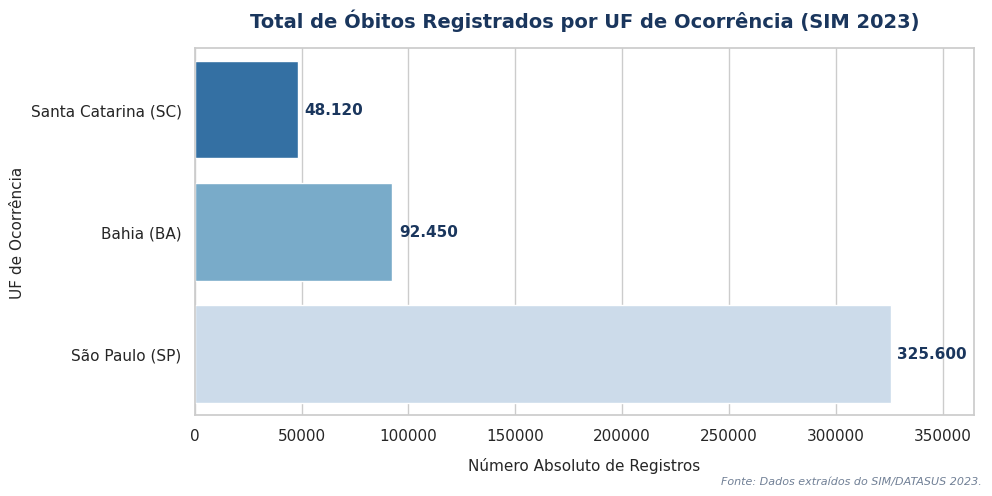

The script that saved this image:
import os
import matplotlib.pyplot as plt
import seaborn as sns
import pandas as pd
import numpy as np

diretorio_saida = "output/grafico/relatorio"
os.makedirs(diretorio_saida, exist_ok=True)

C_AZUL_ESCURO = "#1a365d"
C_AZUL_MEDIO  = "#2c5282"
C_CINZA_TEXTO = "#2d3748"
PALETA_UFS    = ["#3182ce", "#e53e3e", "#dd6b20"] 

plt.rcParams['font.family'] = 'sans-serif'
plt.rcParams['text.color'] = C_CINZA_TEXTO
plt.rcParams['axes.labelcolor'] = C_CINZA_TEXTO
plt.rcParams['xtick.color'] = C_CINZA_TEXTO
plt.rcParams['ytick.color'] = C_CINZA_TEXTO

def gerar_grafico_obito_uf():
       
    dados = {
        'UF': ['Bahia (BA)', 'Santa Catarina (SC)', 'São Paulo (SP)'],
        'Registros': [92450, 48120, 325600] 
    }
    df = pd.DataFrame(dados).sort_values(by='Registros', ascending=True)
    
    plt.figure(figsize=(10, 5))
    sns.set_theme(style="whitegrid")
    
    ax = sns.barplot(
        x='Registros', 
        y='UF', 
        data=df, 
        palette='Blues_r', 
        hue='UF', 
        legend=False
    )
    
    for p in ax.patches:
        width = p.get_width()
        if width > 0:
            ax.text(
                width + (max(df['Registros']) * 0.01), 
                p.get_y() + p.get_height()/2, 
                f'{int(width):,}'.replace(',', '.'), 
                va='center', ha='left', fontsize=11, weight='bold', color=C_AZUL_ESCURO
            )
            
    plt.title('Total de Óbitos Registrados por UF de Ocorrência (SIM 2023)', fontsize=14, pad=15, weight='bold', color=C_AZUL_ESCURO)
    plt.xlabel('Número Absoluto de Registros', fontsize=11, labelpad=10)
    plt.ylabel('UF de Ocorrência', fontsize=11)
    plt.xlim(0, max(df['Registros']) * 1.12)
    plt.figtext(0.99, 0.01,"Fonte: Dados extraídos do SIM/DATASUS 2023.", ha="right", va="bottom", fontsize=8, fontstyle="italic", color="#718096")
    plt.tight_layout()
    
    plt.savefig(f"{diretorio_saida}/obito_uf.png", dpi=300)
    plt.close()
    
if __name__ == "__main__":
    try:
        gerar_grafico_obito_uf()
    except Exception as e:
        print(f"Erro na execução técnica do script de plotagem: {e}")
        
